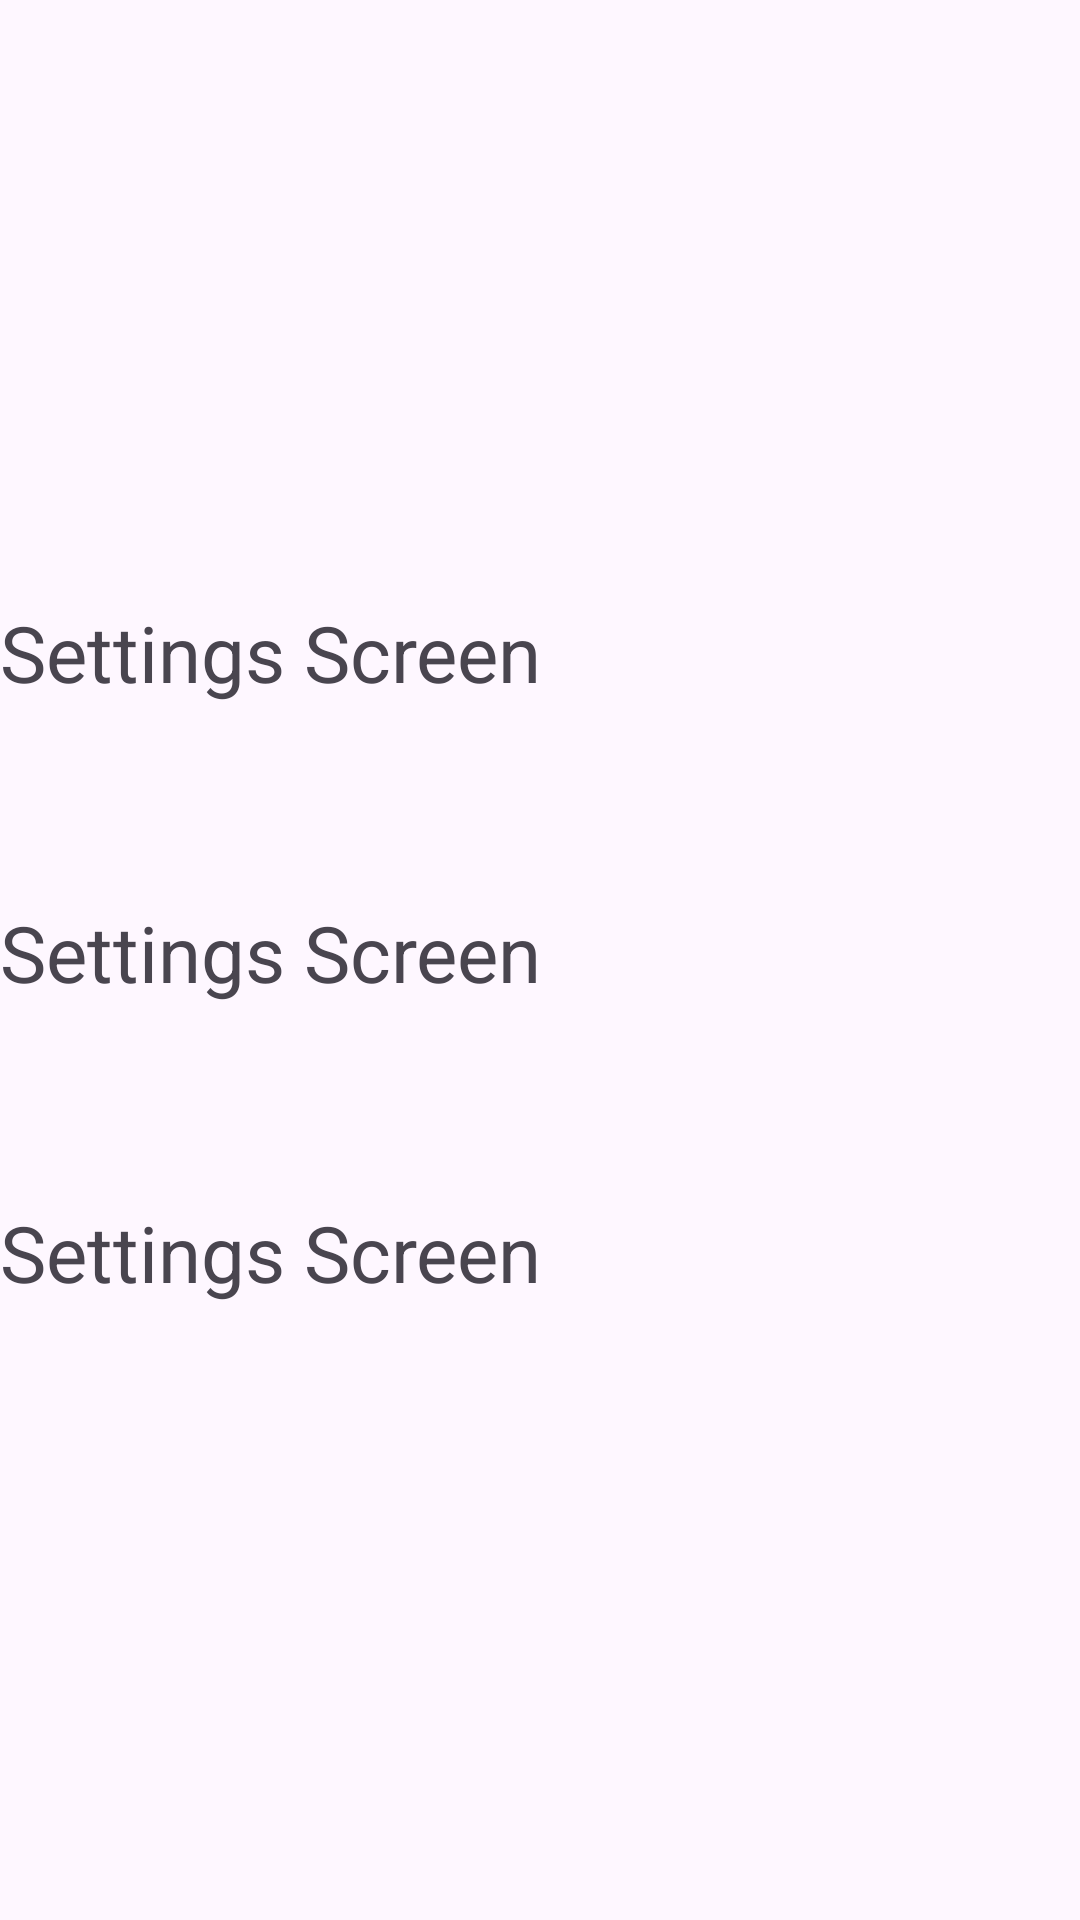

Write the Android layout XML for this screen, with the resource values it uses.
<!-- AndroidManifest.xml: application theme Theme.SummerPractise -->
<!-- res/layout/fragment_settings.xml -->
<?xml version="1.0" encoding="utf-8"?>
<FrameLayout xmlns:android="http://schemas.android.com/apk/res/android"
    xmlns:app="http://schemas.android.com/apk/res-auto"
    xmlns:tools="http://schemas.android.com/tools"
    android:layout_width="match_parent"
    android:layout_height="match_parent"
    tools:context=".SettingFragment">

    <ImageView
        android:id="@+id/image"
        android:layout_width="200dp"
        android:layout_height="100dp"
        android:layout_marginVertical="20dp"
        android:layout_marginEnd="20dp"
        tools:src="@drawable/img"
        app:layout_constraintEnd_toEndOf="parent"
        app:layout_constraintTop_toTopOf="parent" />

    <TextView
        android:id="@+id/textView"
        android:layout_width="wrap_content"
        android:layout_height="45dp"
        android:layout_marginVertical="200dp"
        android:text="Settings Screen"
        android:textSize="26sp"
        app:layout_constraintBottom_toBottomOf="parent"
        app:layout_constraintEnd_toEndOf="parent"
        app:layout_constraintHorizontal_bias="0.586"
        app:layout_constraintStart_toStartOf="parent"
        app:layout_constraintTop_toTopOf="parent" />

    <TextView
        android:id="@+id/text"
        android:layout_width="wrap_content"
        android:layout_height="45dp"
        android:layout_marginVertical="300dp"
        android:text="Settings Screen"
        android:textSize="26sp"
        app:layout_constraintStart_toStartOf="parent"
        app:layout_constraintTop_toTopOf="parent" />
    <TextView
        android:id="@+id/text2"
        android:layout_width="wrap_content"
        android:layout_height="45dp"
        android:layout_marginVertical="400dp"
        android:text="Settings Screen"
        android:textSize="26sp"
        app:layout_constraintStart_toStartOf="parent"
        app:layout_constraintTop_toTopOf="parent" />
</FrameLayout>
<!-- resources referenced by this layout -->
<resources>
  <style name="Theme.SummerPractise" parent="Base.Theme.SummerPractise" />
  <style name="Base.Theme.SummerPractise" parent="Theme.Material3.DayNight.NoActionBar">
          
          <item name="colorPrimary">@color/primary</item>
          <item name="colorPrimaryDark">@color/primary_dark</item>
          <item name="colorAccent">@color/accent</item>
      </style>
  <color name="primary">#FFC107</color>
  <color name="primary_dark">#FFA000</color>
  <color name="accent">#536DFE</color>
</resources>
